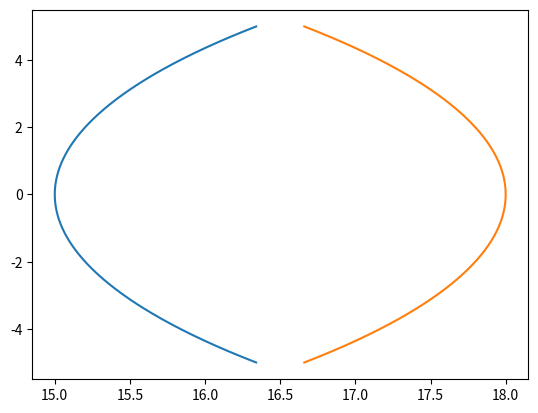

This chart was generated by the following Python code: (Note: this script raises an exception after producing the figure.)
import numpy as np
import matplotlib.pyplot as plt
import math

class RAY:
    def __init__(self,stop,angle):
        self.x = 0
        self.y = 0
        self.alpha = angle*math.pi/180
        self.xf = stop
 
#a class to which defines surface properties and parameters   
class surface:
    def __init__(self,r1,x,aperature):
        self.r1 = r1
        self.x = x
        self.aperature = aperature
        
    def s1(self):
        if self.r1>0:
            dtheta = 0.001
            C1 = self.x + self.r1
            theta = math.asin(self.aperature/self.r1)
            N = math.floor(2*theta/dtheta)
            theta_M = np.linspace(-theta,theta,N)
            x1 = C1 - self.r1*np.cos(theta_M)
            y1 = self.r1*np.sin(theta_M)   
            return x1,y1,theta_M 
        elif self.r1<0:
            dtheta = 0.001
            self.r1 *= -1
            C1 = self.x-self.r1
            theta = math.asin(self.aperature/self.r1)
            N = math.floor(2*theta/dtheta)
            theta_M = np.linspace(-theta,theta,N)
            x1 = C1 + self.r1*np.cos(theta_M)
            y1 = self.r1*np.sin(theta_M)
            return x1,y1,theta_M
        else:
            #todo
            return 
    
    def chk_proximity(self,x,y):
        x1,y1,theta_M = self.s1()
        for i in range(len(x1)):
            if x1[i]>x-0.005 and x1[i]<x+0.005:
                if y1[i] > y-0.005 and y1[i]<0.005+y:
                    return theta_M[i],True
        return 0,False

#performs refraction operation at a surface with snells law
def refraction(alpha,theta,surf,n,s):
    if alpha>0:
        #return math.asin(n[0]*math.sin(-theta+alpha)/n[1])-theta
        #plt.ylabel(f'{n[0]} {n[1]} {round(theta,3)} {round(alpha,3)}')
        #plt.xlabel(math.asin(n[0]*math.sin(-theta+alpha)/n[1])-theta)
        if s[surf].r1>0 and n[s]<n[s+1]:
            plt.xlabel(theta)
            return (math.asin(n[surf]*math.sin(-theta+alpha)/n[surf+1])-theta)
        ##########todo
        #plt.ylabel(theta)
        #return -1*alpha
    else:
        return -math.asin(n[surf]*math.sin(theta-alpha)/n[surf+1])+theta

#performs ray-tracing and calls a function chk_proximity() to detect surfaces        
def ray_tracing(ray,n,s):
    X = [ray.x]
    Y = [ray.y]
    is_call = True
    surf = 0
    while ray.x<ray.xf:
        if is_call:
            theta,is_there = s[surf].chk_proximity(ray.x,ray.y)
        else:
            is_there = False
        if is_there:
            X.append(ray.x)
            Y.append(ray.y)
            ray.alpha = refraction(ray.alpha,theta,surf,n,s)
            surf += 1
            if surf>len(s)-1:
                is_call = False
        ray.x += 0.01
        ray.y += 0.01*math.tan(ray.alpha)
    X.append(ray.x)
    Y.append(ray.y)   
    return X,Y     
  
#perform main operations of ray tracing in order      
if __name__ == '__main__':
    #define the refractive index of the system sequentially
    n = [1,2.1,1]
    #a ray object with specifed parameters (final imaging plane position, initial angle)
    ray = RAY(30,1)
    # second ray object for ray 2
    ray1 = RAY(30,4)
    #s = [surface(10,2,4,5),surface(-10,3,7,5)]
    # an array of surfaces
    s = [surface(10,15,5),surface(-10,18,5)] #radii,position,aperature
    #s2 = surface(10,3,7,5)
    for i in range(len(s)):
        x1,y1,theta_M = s[i].s1()
        plt.plot(x1,y1)
    #x2,y2,theta_M2 = s[1].s1()
    #plot surface 1
    X,Y = ray_tracing(ray,n,s)
    #plot surface 2
    X1,Y1 = ray_tracing(ray1,n,s)
    plt.plot(X,Y)
    plt.plot(X1,Y1)
    #plt.plot(x2,y2)
    plt.plot([0,ray.xf],[0,0])
    plt.show()
    
        
        
    